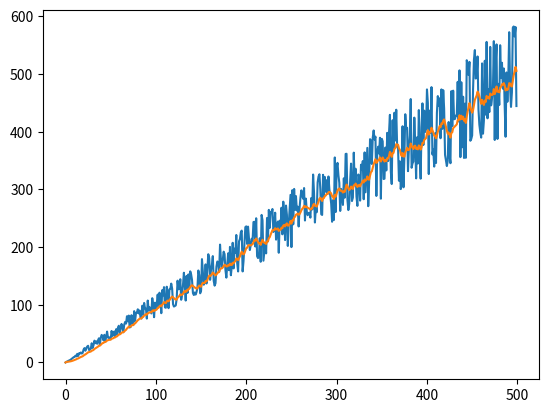

The matplotlib source for this figure:
"""
Exponentially Weighted Moving Average (EWMA) function

[redacted]
"""

import numpy as np
import matplotlib.pyplot as plt


def ewma(beta, vector):
    """
    Description
       ---
          Exponential smoothing
          Note: Exponentially smoothed vector has 0 for the first value.  During implementation, omit first value.

    Inputs
       ---
          beta: Smoothing factor.  Higher = more smoothing
        vector: Vector of numbers to be smoothed

    Returns
       ---
      ewma_num: Exponentially smoothed vector
    """

    ewma_num = np.zeros(len(vector))

    for j in range(len(ewma_num)):

        # Break when its the last element in the list
        if j == (len(ewma_num) - 1):
            break

        # Calculate the smoothed value
        ewma_num[j + 1] = beta * ewma_num[j] + (1 - beta) * vector[j + 1]

        # Bias correction
        if j == 0:
            ewma_num[j + 1] = ewma_num[j + 1] / (1 - np.power(beta, j + 1))

    return ewma_num


if __name__ == "__main__":

    np.random.seed(1)

    numbers = np.zeros(500)

    for i, number in enumerate(numbers):
        numbers[i] = i + np.random.uniform(-i / 5, i / 5)

    ewma_values = ewma(0.9, numbers)

    plt.plot(numbers)
    plt.plot(ewma_values)

    plt.show()
